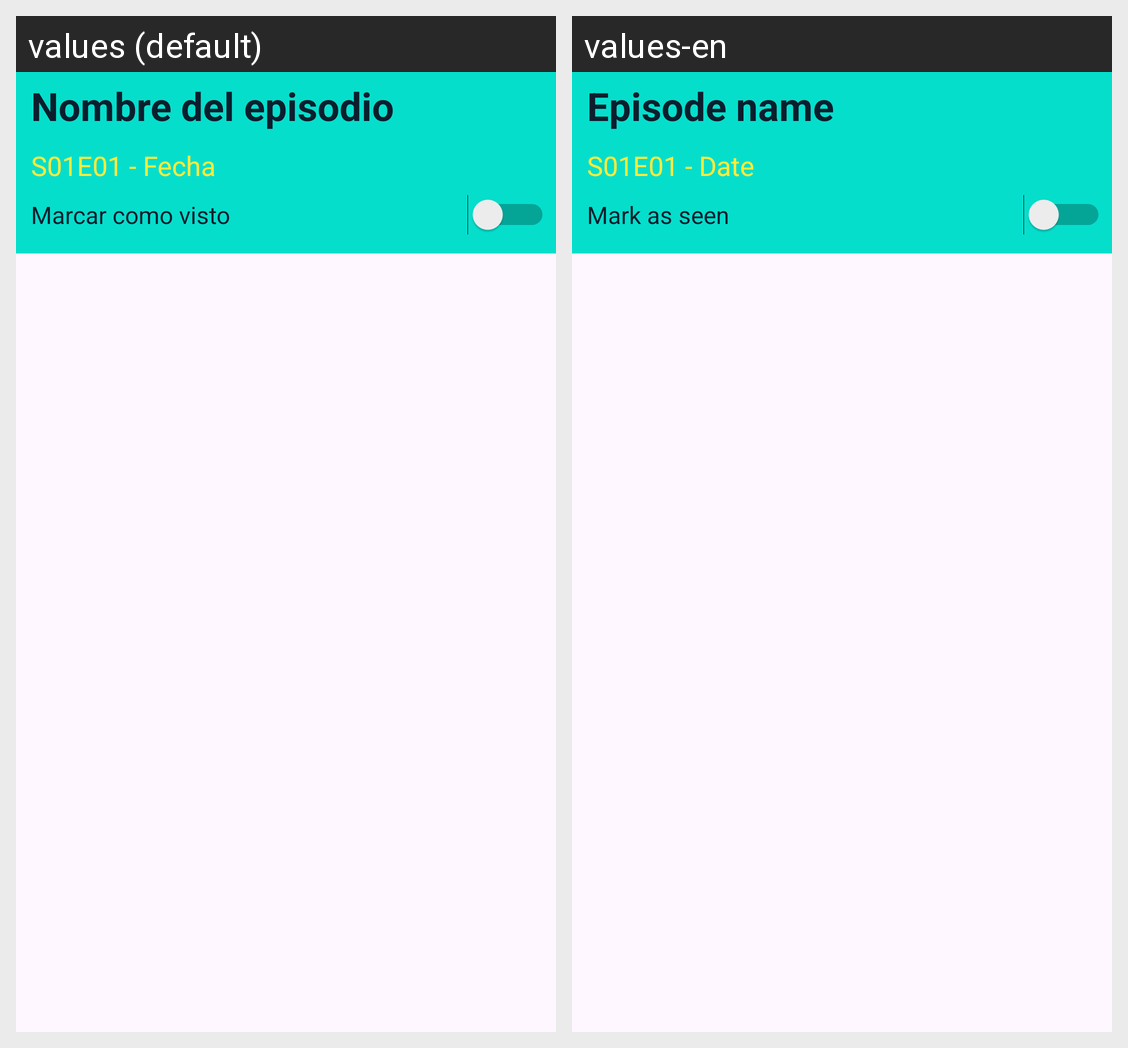

Here is an Android app screen in its default locale and in the app's own translations. Write out the translated-string differences for the strings that appear on this screen.
Android screen res/layout/fragment_episode_detail.xml rendered under 2 locales, left to right: values (default), values-en. Device: Nexus 5 (rendered at 1080×1920; each locale shown at half size, 540×960, under a caption strip naming it); theme Theme.RickAndMorty.
Strings drawn on this screen, with the default value and each locale's value (text and hints the layout hard-codes, and strings that could not be matched under every locale, appear in the picture but are not listed):

text_episode_name_detail
  values: Nombre del episodio
  values-en: Episode name

text_codigo_episodio_fecha_details
  values: S01E01 - Fecha
  values-en: S01E01 - Date

switch_text_visto_details
  values: Marcar como visto
  values-en: Mark as seen
